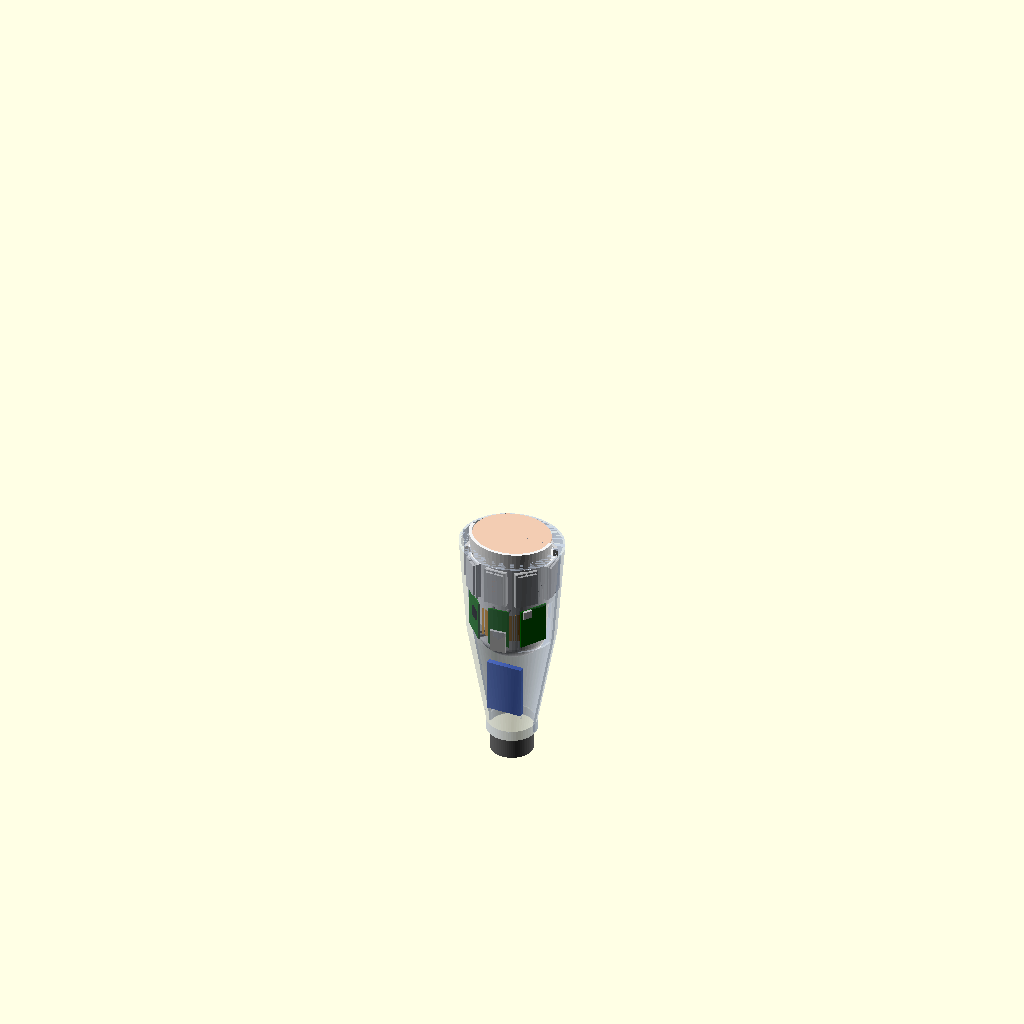
Cell 1: the model at its default parameters.
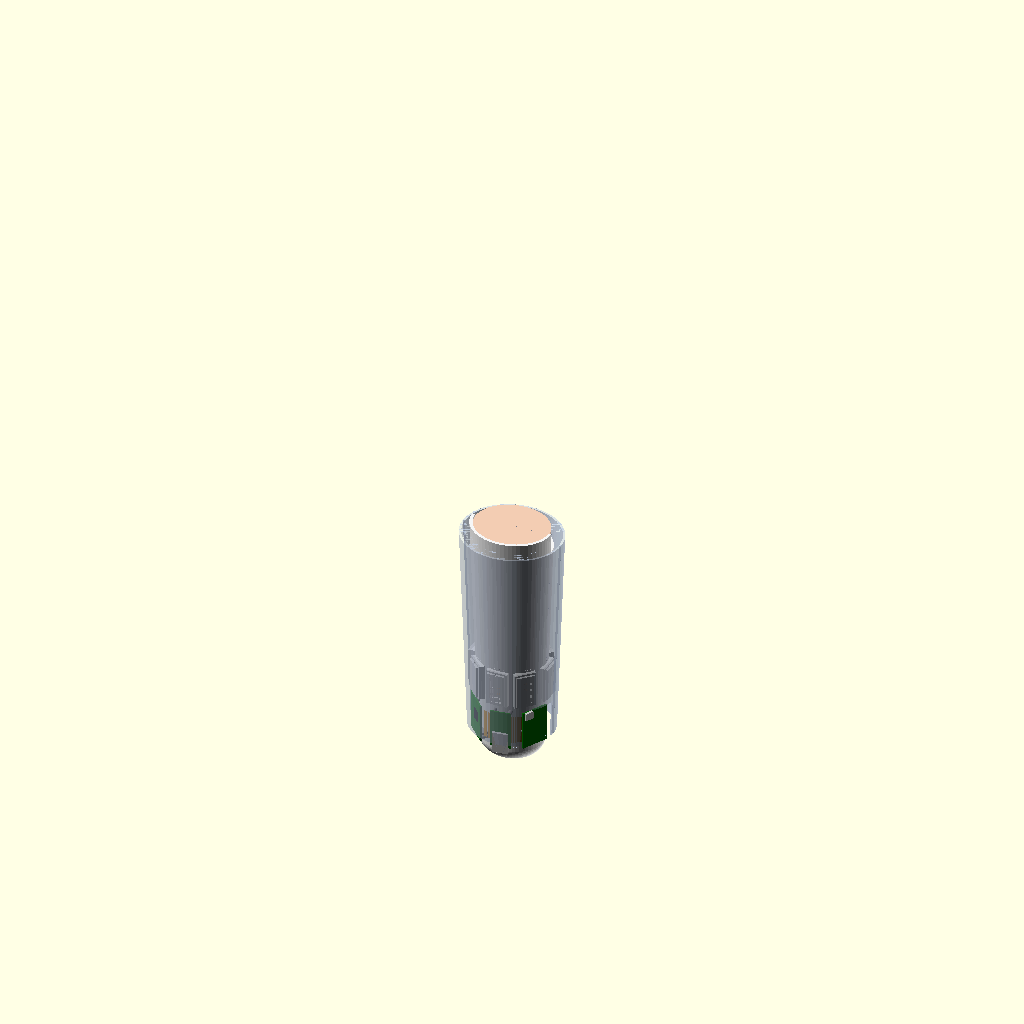
Cell 2 — limb_len set to 300, the other parameters unchanged.
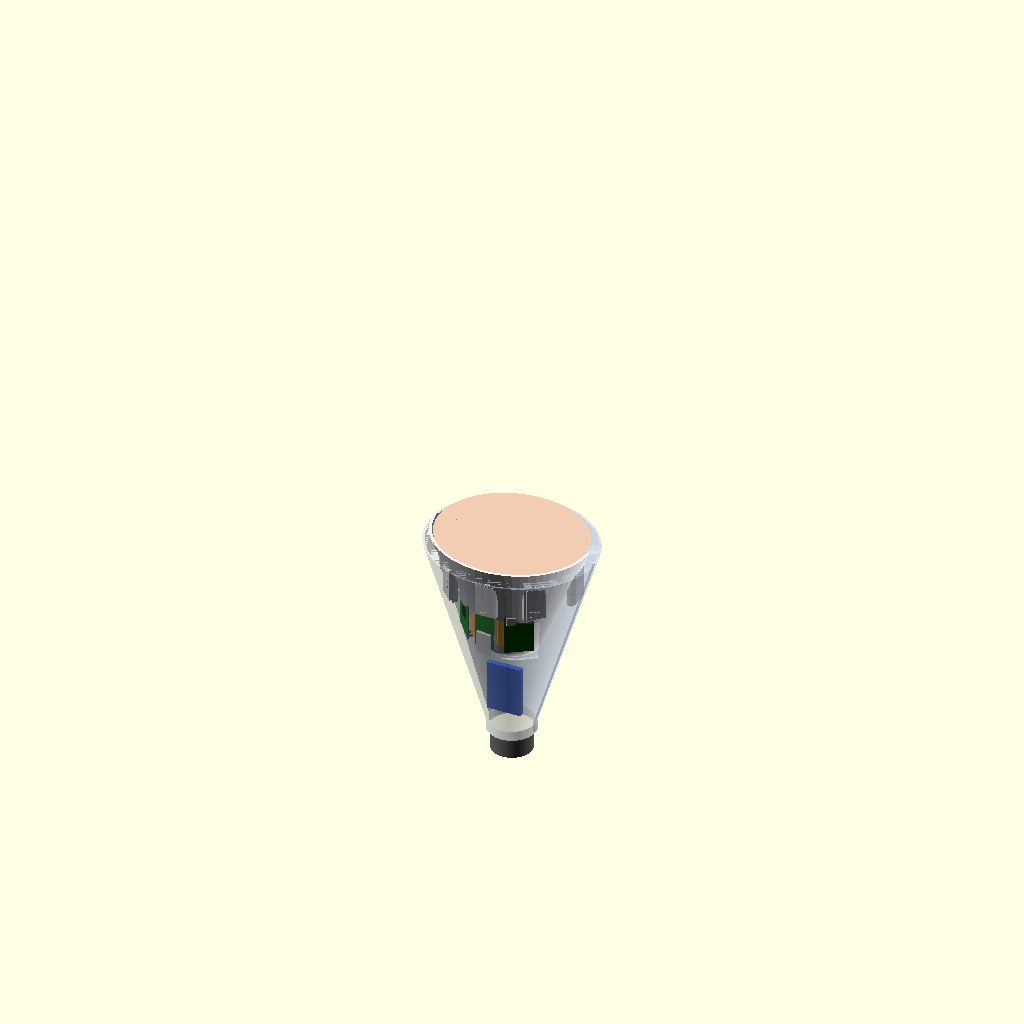
Cell 3: circ_prox = 520 (everything else at default).
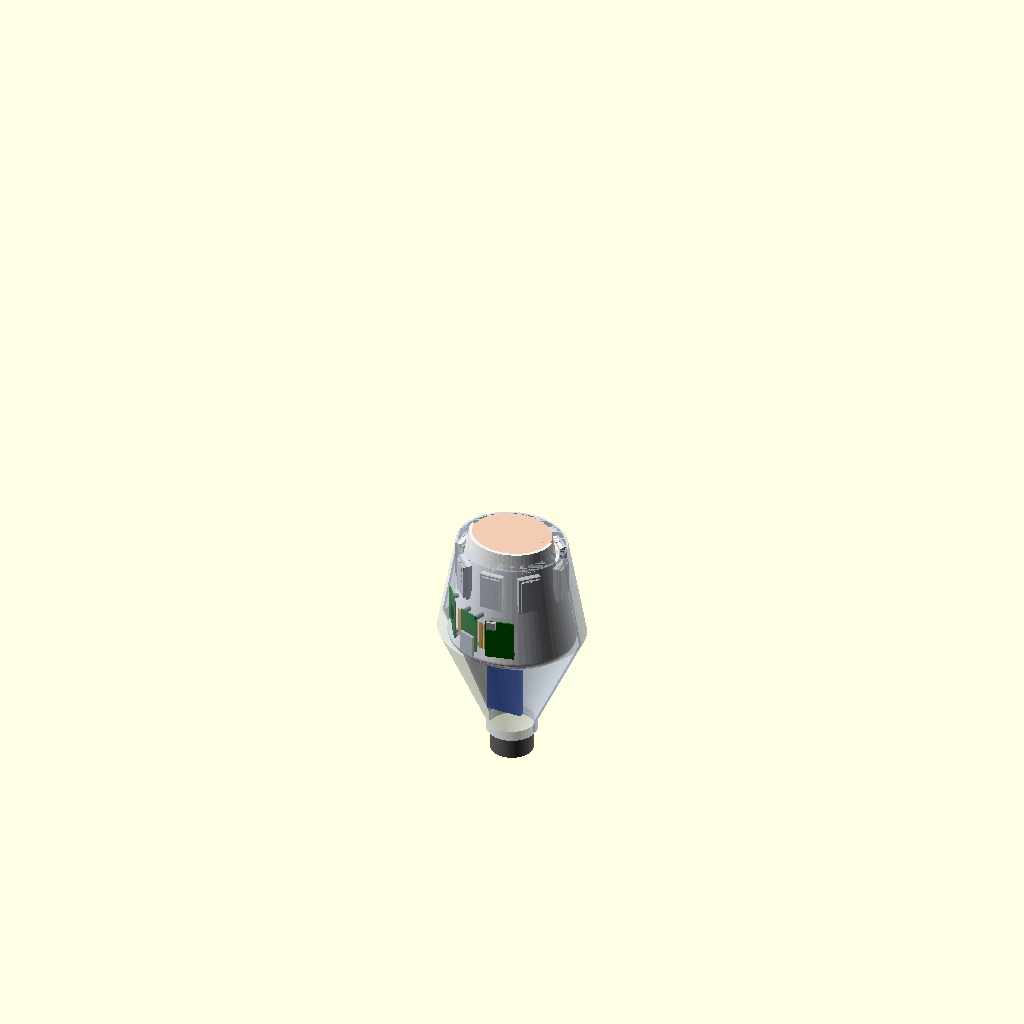
Cell 4: the same model with circ_dist = 400.
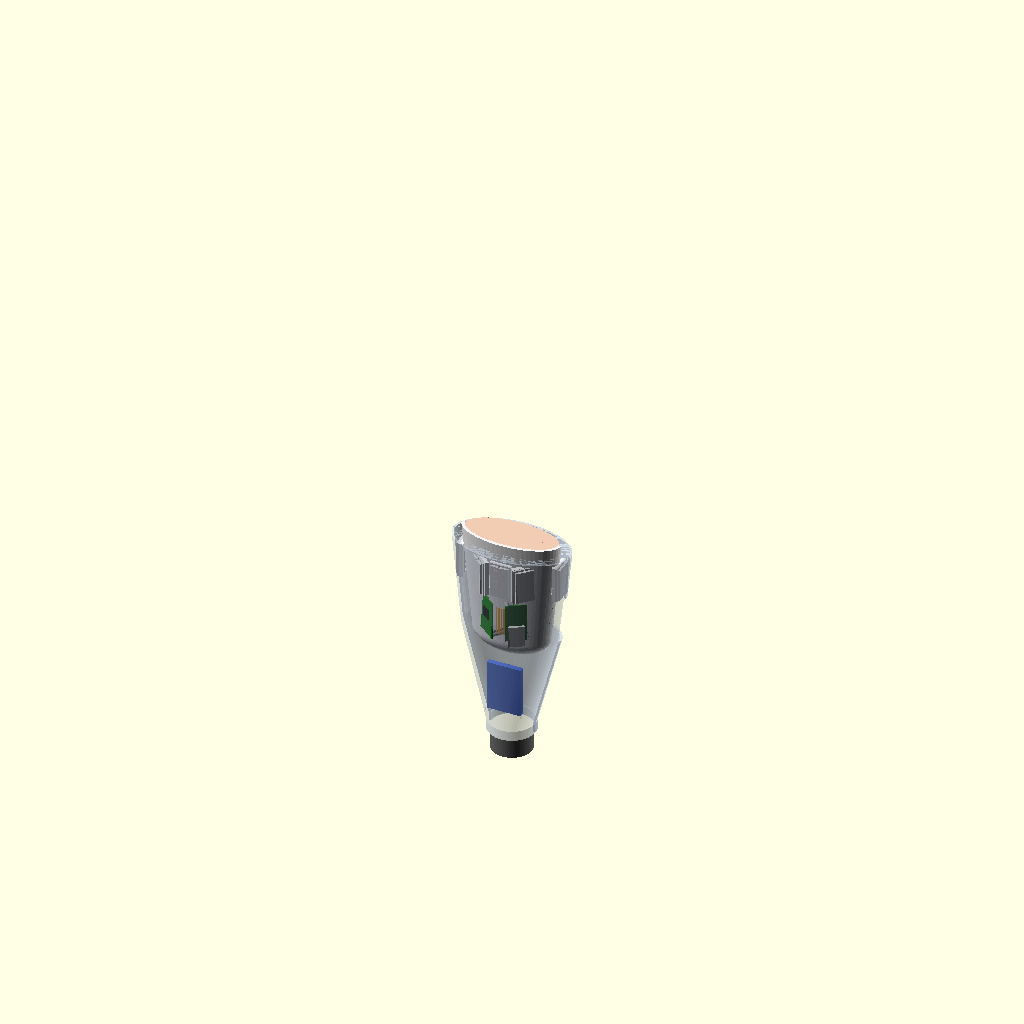
Cell 5 — ml_ap set to 2.3, the other parameters unchanged.
All cells are drawn from the same view direction (rotation 55°, 0°, 25°, orthographic, colour scheme Cornfield), but the view is re-fitted for each cell, so position and scale can differ between cells as well as the parameter.
Source of the model, mechanical/socket.scad:
// FAMA-Band socket integration - transradial myoelectric prosthesis (research socket)
//
//   openscad -D 'part="inner_socket"'   -o stl/socket_inner_socket.stl socket.scad
//   openscad -D 'part="cartridge"'      -o stl/socket_cartridge.stl    socket.scad
//   openscad -D 'part="hub_carrier"'    -o stl/socket_hub_carrier.stl socket.scad
//   openscad -D 'part="frame_anterior"' -o stl/socket_frame_anterior.stl socket.scad   (and frame_posterior)
//   openscad -D 'part="service_door"'   -o stl/socket_service_door.stl socket.scad
//   openscad -D 'part="assembly"' --render -o renders/socket_assembly.png socket.scad
//
// Geometry is driven by residual-limb measurements. For a real fitting, the
// prosthetist replaces limb() by the rectified scan of the residual limb
// (import("limb_scan.stl")) and keeps everything else: electrode ports,
// hub carrier and frame are placed relative to the same axis.
//
// Axes: z = residual-limb axis (z = 0 distal end of the limb, z = limb_len at
// the posterior brim), x = medial-lateral, y = anterior-posterior (+y anterior).
// Angles around z: 0 deg = lateral, 90 deg = anterior.

part = "assembly";
$fn = 64;

// ---------------------------------------------------------------- residual limb
limb_len   = 150;     // distal end to posterior brim (mm)
circ_prox  = 260;     // circumference at the brim (mm)
circ_dist  = 200;     // circumference 20 mm above the distal end (mm)
ml_ap      = 1.15;    // ellipse ratio medial-lateral / anterior-posterior
cap_len    = 20;      // distal end (rounded) length
// ---------------------------------------------------------------- prosthesis
forearm_len = 255;    // elbow line to wrist unit, matched to the sound side
wrist_d     = 50;     // wrist-unit lamination ring diameter (quick-disconnect wrist)
wall        = 3.5;    // inner socket wall (PA12 SLS or PETG-CF)
frame_gap   = 12;     // inner socket to frame: hub stack = 6 standoff + 1.6 PCB + 3.2 parts = 10.8 mm
frame_wall  = 2.5;
// ---------------------------------------------------------------- electrodes
elec_z      = 105;                          // ring height (proximal third: muscle bellies)
elec_angles = [0, 45, 90, 135, 180, 225, 270, 315];   // pod 1 lateral (ECR/ECU region), then around
pod_pcb     = [16, 34];                     // FAMA-Band pod PCB
pod_protrude = 0.5;
boss_h      = 3.0;                          // flat seat above the curved outer wall
// ---------------------------------------------------------------- hub (rigid-flex)
hub_z0      = 30;                           // board y = 0 (antenna end) at this height
hub_phi0    = 200;                          // angle of the analog island's outer edge (deg)
islands     = [[0, 33], [43, 67], [77, 109]];  // board x ranges of the rigid islands A, B, C
hub_holes   = [[15, 43.3], [29.8, 3.2], [46, 42.8], [64, 42.8], [106.4, 2.6], [80.6, 21.0]];
hub_stand   = 6.0;                          // standoff: clears bottom-side connectors (4.25 mm)
hub_h       = 46;
// ---------------------------------------------------------------- battery
batt        = [40, 60, 6];                  // 1S 1500 mAh (604060), in the distal frame

// perimeter of an ellipse a = k*b (Ramanujan) -> semi-axes for a circumference
function semi(c) = let(k = ml_ap, b = c / (PI * (3 * (k + 1) - sqrt((3 * k + 1) * (k + 3))))) [k * b, b];
function circ_at(z) = circ_dist + (circ_prox - circ_dist) * (z - cap_len) / (limb_len - cap_len);
function ab(z, off = 0) = let(s = semi(circ_at(max(z, cap_len)))) [s[0] + off, s[1] + off];
function r_at(z, phi, off = 0) = let(e = ab(z, off)) (e[0] * e[1]) / sqrt(pow(e[1] * cos(phi), 2) + pow(e[0] * sin(phi), 2));

module slice(z, off, h = 0.01) {
    e = ab(z, off);
    translate([0, 0, z]) scale([e[0], e[1], 1]) cylinder(r = 1, h = h);
}

// residual limb (or its offset surface): elliptical frustum + rounded distal end
module limb(off = 0, top = limb_len + 30) {
    e = ab(cap_len, off);
    hull() {
        translate([0, 0, cap_len]) scale([e[0], e[1], cap_len + off]) sphere(r = 1);
        for (z = [cap_len, (cap_len + top) / 2, top]) slice(z, off);
    }
}

// ---------------------------------------------------------------- inner socket
module trim() {
    // anterior cubital relief (elbow flexion) and a posterior olecranon extension
    translate([-150, 0, limb_len - 25]) cube([300, 150, 100]);         // anterior half lowered by 25 mm
    translate([-150, -150, limb_len]) cube([300, 300, 100]);           // posterior brim
}

function u_dir(phi) = [cos(phi), sin(phi), 0];

module at_surface(z, phi, off) {
    // frame with x' along the outward normal (approximated radially), z' along the limb axis
    r = r_at(z, phi, off);
    translate([r * cos(phi), r * sin(phi), z]) rotate([0, 0, phi]) children();
}

module electrode_boss(z, phi) {
    at_surface(z, phi, wall) translate([-1.5, -(pod_pcb[0] + 9) / 2, -(pod_pcb[1] + 9) / 2])
        cube([boss_h + 1.5, pod_pcb[0] + 9, pod_pcb[1] + 9]);
}

module electrode_window(z, phi) {
    at_surface(z, phi, 0) translate([-2, -(pod_pcb[0] + 0.4) / 2, -(pod_pcb[1] + 0.4) / 2])
        cube([wall + boss_h + 6, pod_pcb[0] + 0.4, pod_pcb[1] + 0.4]);
    for (s = [-1, 1]) at_surface(z, phi, wall) translate([0, 0, s * (pod_pcb[1] / 2 + 2.6)])
        rotate([0, 90, 0]) cylinder(d = 1.7, h = 20, center = true);          // M2 screw pilots
}

module inner_socket() {
    difference() {
        union() {
            limb(wall);
            for (a = elec_angles) electrode_boss(elec_z, a);
        }
        limb(0, limb_len + 60);
        trim();
        for (a = elec_angles) electrode_window(elec_z, a);
        // pod-number dots above each port (orientation aid)
        for (i = [0:len(elec_angles) - 1]) for (k = [0:i])
            at_surface(elec_z + pod_pcb[1] / 2 + 7, elec_angles[i], wall) translate([0, (k - i / 2) * 2.2, 0])
                rotate([0, 90, 0]) cylinder(d = 1.2, h = 2, center = true);
        // distal air-release valve port (suction suspension option)
        translate([0, 0, -wall - 1]) cylinder(d = 6, h = wall + 3);
    }
}

// ---------------------------------------------------------------- electrode cartridge
// Holds one pod: PCB glued into the plug so the electrodes stand pod_protrude
// proud of the socket's inner surface; flange screws onto the boss (2 x M2 x 6).
plug_len = wall + boss_h + pod_protrude;     // seat -> PCB skin face
module cartridge() {
    fl = [pod_pcb[0] + 9, pod_pcb[1] + 9, 2.0];
    difference() {
        union() {
            translate([-fl[0] / 2, -fl[1] / 2, 0]) cube(fl);                          // flange on the seat
            translate([-pod_pcb[0] / 2, -pod_pcb[1] / 2, -plug_len + 1.6]) cube([pod_pcb[0], pod_pcb[1], plug_len - 1.6 + 0.01]);
            translate([-fl[0] / 2 + 2, -fl[1] / 2 + 2, fl[2]]) cube([fl[0] - 4, fl[1] - 4, 2.6]); // component cover
        }
        // component cavity above the PCB (OPA2376, resistors, JST GH 4.25 mm)
        translate([-pod_pcb[0] / 2 + 0.8, -pod_pcb[1] / 2 + 0.8, -plug_len + 1.6 - 0.01]) cube([pod_pcb[0] - 1.6, pod_pcb[1] - 1.6, plug_len + 3]);
        // cable exit
        translate([-pod_pcb[0] / 2 - 6, -4.5, -plug_len + 1.6]) cube([8, 9, 5]);
        for (s = [-1, 1]) translate([0, s * (pod_pcb[1] / 2 + 2.6), -1]) cylinder(d = 2.3, h = 10);
    }
    // the PCB itself sits in the plug mouth: z from -plug_len to -plug_len + 1.6
}

// ---------------------------------------------------------------- hub carrier
z_hub_mid = hub_z0 + hub_h / 2;
R_hub = (r_at(z_hub_mid, hub_phi0 + 50, wall)) + hub_stand;   // facet distance from the axis
function x2phi(x) = hub_phi0 + x / R_hub * 180 / PI;          // arc-length mapping board x -> angle

module island_frame(i) {
    // local frame of rigid island i: origin at its centre on the facet plane, y' along the board x
    xc = (islands[i][0] + islands[i][1]) / 2;
    rotate([0, 0, x2phi(xc)]) translate([R_hub, 0, hub_z0]) children();
}

function island_of(x) = x <= islands[0][1] ? 0 : (x <= islands[1][1] ? 1 : 2);

module hub_carrier() {
    difference() {
        union() {
            for (h = hub_holes) let(i = island_of(h[0]), xc = (islands[i][0] + islands[i][1]) / 2)
                island_frame(i) translate([-(R_hub), h[0] - xc, h[1]]) rotate([0, 90, 0]) cylinder(d = 5.5, h = R_hub);
            // web that bonds to the socket: thin band under each island
            for (i = [0:2]) island_frame(i) translate([-R_hub, -(islands[i][1] - islands[i][0]) / 2 + 2, 6])
                cube([R_hub - 0.01, islands[i][1] - islands[i][0] - 4, 3]);
        }
        limb(wall - 0.2, limb_len + 60);                    // follows the socket's outer surface
        for (h = hub_holes) let(i = island_of(h[0]), xc = (islands[i][0] + islands[i][1]) / 2)
            island_frame(i) translate([-8, h[0] - xc, h[1]]) rotate([0, 90, 0]) cylinder(d = 1.7, h = 9);  // M2 pilot
        for (i = [0:2]) island_frame(i) translate([0, -100, -10]) cube([50, 200, 100]);   // flat facet plane
    }
}

// simplified rigid-flex board on the carrier (renders only)
module hub_board() {
    for (i = [0:2]) island_frame(i) {
        w = islands[i][1] - islands[i][0];
        color("darkgreen") translate([0, -w / 2, 0]) cube([1.6, w, hub_h]);
        if (i == 0) color("black") translate([1.6, -w / 2 + 14.5, 21]) cube([1.2, 12, 12]);
        if (i == 1) color("silver") translate([1.6, -9, -6]) cube([3.1, 18, 25.5]);
        if (i == 2) color("silver") translate([1.6, -w / 2 + 2, 37.4]) cube([3.2, 10, 9]);
    }
    // flex hinges: polyimide arcs between the islands
    for (k = [0:1]) let(x0 = islands[k][1], x1 = islands[k + 1][0])
        color([0.85, 0.55, 0.1]) for (s = [0:5]) let(x = x0 + (x1 - x0) * s / 5)
            rotate([0, 0, x2phi(x)]) translate([R_hub - 0.2, -0.6, hub_z0 + 6]) cube([0.2, 1.4, 34]);
}

// ---------------------------------------------------------------- outer frame (forearm)
frame_top = limb_len - 12;
z_wrist = limb_len - forearm_len;
module frame_solid(off) {
    hull() {
        for (z = [cap_len + 5, (cap_len + frame_top) / 2, frame_top]) slice(z, wall + frame_gap + off);
        translate([0, 0, z_wrist + 12]) cylinder(d = wrist_d + 6 + 2 * off, h = 0.01);
    }
    translate([0, 0, z_wrist]) cylinder(d = wrist_d + 6 + 2 * off, h = 12.01);
}

module frame() {
    difference() {
        frame_solid(0);
        difference() { frame_solid(-frame_wall); translate([0, 0, z_wrist - 1]) cylinder(d = wrist_d + 7, h = 12); }
        translate([0, 0, z_wrist - 1]) cylinder(d = wrist_d, h = 14);           // wrist-unit lamination ring bore
        translate([0, 0, frame_top - 0.01]) cylinder(r = 200, h = 50);         // open towards the brim
        // service door over island C (USB-C, microSD, power switch, charge LED)
        island_frame(2) translate([0, -20, -6]) cube([40, 40, 58]);
    }
    // battery bay ribs in the distal frame
    translate([-batt[0] / 2 - 2, -batt[2] / 2 - 2 - 18, z_wrist + 30]) difference() {
        cube([batt[0] + 4, batt[2] + 4, batt[1] + 4]);
        translate([2, 2, 2]) cube([batt[0], batt[2], batt[1] + 5]);
    }
}

module frame_half(sign) {
    // clamshell split in the medial-lateral plane; joined by 6 x M3 and bonded to the socket at the brim
    intersection() { frame(); translate([-200, sign > 0 ? 0 : -400, z_wrist - 10]) cube([400, 400, 600]); }
}

module service_door() {
    intersection() {
        difference() { frame_solid(0); frame_solid(-frame_wall); }
        island_frame(2) translate([0.5, -19.5, -5.5]) cube([39, 39, 57]);
    }
}

// ---------------------------------------------------------------- views
module assembly(explode = 0) {
    color([0.95, 0.8, 0.7]) limb(0, limb_len - 2);                         // residual limb
    color("whitesmoke") inner_socket();
    for (i = [0:len(elec_angles) - 1]) at_surface(elec_z, elec_angles[i], wall + boss_h) translate([explode, 0, 0])
        rotate([0, 90, 0]) rotate([0, 0, 90]) color("lightgray") cartridge();
    color("gray") hub_carrier();
    translate([0, 0, 0]) hub_board();
    color("royalblue") translate([-batt[0] / 2, -batt[2] / 2 - 18, z_wrist + 32]) cube([batt[0], batt[2], batt[1]]);
    color([0.75, 0.8, 0.9, 0.35]) translate([0, explode * 3, 0]) frame_half(1);
    color([0.75, 0.8, 0.9, 0.35]) translate([0, -explode * 3, 0]) frame_half(-1);
    color("dimgray") translate([0, 0, z_wrist - 25]) cylinder(d = wrist_d - 2, h = 25);   // wrist unit (stand-in)
}

if (part == "inner_socket") inner_socket();
if (part == "cartridge") rotate([180, 0, 0]) cartridge();
if (part == "hub_carrier") hub_carrier();
if (part == "frame_anterior") frame_half(1);
if (part == "frame_posterior") frame_half(-1);
if (part == "service_door") service_door();
if (part == "assembly") assembly(0);
if (part == "exploded") assembly(12);
if (part == "cutaway") difference() { assembly(0); translate([-200, 0, -300]) cube([400, 400, 800]); }
if (part == "socket_only") { inner_socket(); hub_carrier(); hub_board(); }
Customizer parameters (derived from the source; name, type, default, range or options):
part: string, default "assembly"
limb_len: number, default 150
circ_prox: number, default 260
circ_dist: number, default 200
ml_ap: number, default 1.15
cap_len: number, default 20
forearm_len: number, default 255
wrist_d: number, default 50
wall: number, default 3.5
frame_gap: number, default 12
frame_wall: number, default 2.5
elec_z: number, default 105
pod_pcb: vector, default [16, 34]
pod_protrude: number, default 0.5
boss_h: number, default 3
hub_z0: number, default 30
hub_phi0: number, default 200
hub_stand: number, default 6
hub_h: number, default 46
batt: vector, default [40, 60, 6]
